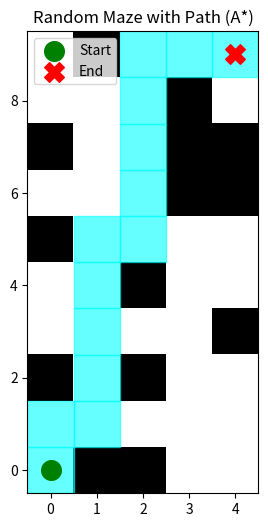

Here is the Python script that generated this plot:
# -*- coding: utf-8 -*-
"""Robot navigation problem_HitarthVachhani.ipynb

Automatically generated by Colab.

Original file is located at
    https://colab.research.google.com/drive/1Qd-QA_FvogV9GEiA924PeH3rirWn_OPM
"""

import numpy as np
import heapq
import random
import matplotlib.pyplot as plt

def heuristic(a, b):
    return abs(a[0] - b[0]) + abs(a[1] - b[1])

def astar(maze, start, end):
    movements = [(0, 1), (1, 0), (0, -1), (-1, 0)]
    def is_valid_move(x, y):
        return 0 <= x < maze.shape[0] and 0 <= y < maze.shape[1] and maze[x, y] == 0
    open_set = []
    heapq.heappush(open_set, (heuristic(start, end), 0, start))
    came_from = {}
    g_score = {start: 0}
    f_score = {start: heuristic(start, end)}
    while open_set:
        _, current_g, current = heapq.heappop(open_set)
        if current == end:
            path = []
            while current in came_from:
                path.append(current)
                current = came_from[current]
            path.append(start)
            return path[::-1]
        for move in movements:
            neighbor = (current[0] + move[0], current[1] + move[1])
            if is_valid_move(*neighbor):
                tentative_g_score = current_g + 1
                if neighbor not in g_score or tentative_g_score < g_score[neighbor]:
                    came_from[neighbor] = current
                    g_score[neighbor] = tentative_g_score
                    f_score[neighbor] = g_score[neighbor] + heuristic(neighbor, end)
                    heapq.heappush(open_set, (f_score[neighbor], tentative_g_score, neighbor))
    return None

while True:
    rows = random.randint(5, 10)
    cols = random.randint(5, 10)
    maze = np.random.choice([0, 1], size=(rows, cols), p=[0.7, 0.3])
    start = (0, 0)
    end = (rows - 1, cols - 1)
    maze[start] = 0
    maze[end] = 0
    path = astar(maze, start, end)
    if path:
        print(f"Maze size: {rows}x{cols}")
        print("Maze:\n", maze)
        print("Path found:", path)
        break

plt.figure(figsize=(6, 6))
plt.imshow(maze, cmap="binary")

for (x, y) in path:
    plt.gca().add_patch(plt.Rectangle((y - 0.5, x - 0.5), 1, 1, color="cyan", alpha=0.6))
plt.scatter(start[1], start[0], c="green", s=200, marker="o", label="Start")
plt.scatter(end[1], end[0], c="red", s=200, marker="X", label="End")
plt.legend()
plt.title("Random Maze with Path (A*)")
plt.gca().invert_yaxis()
plt.show()